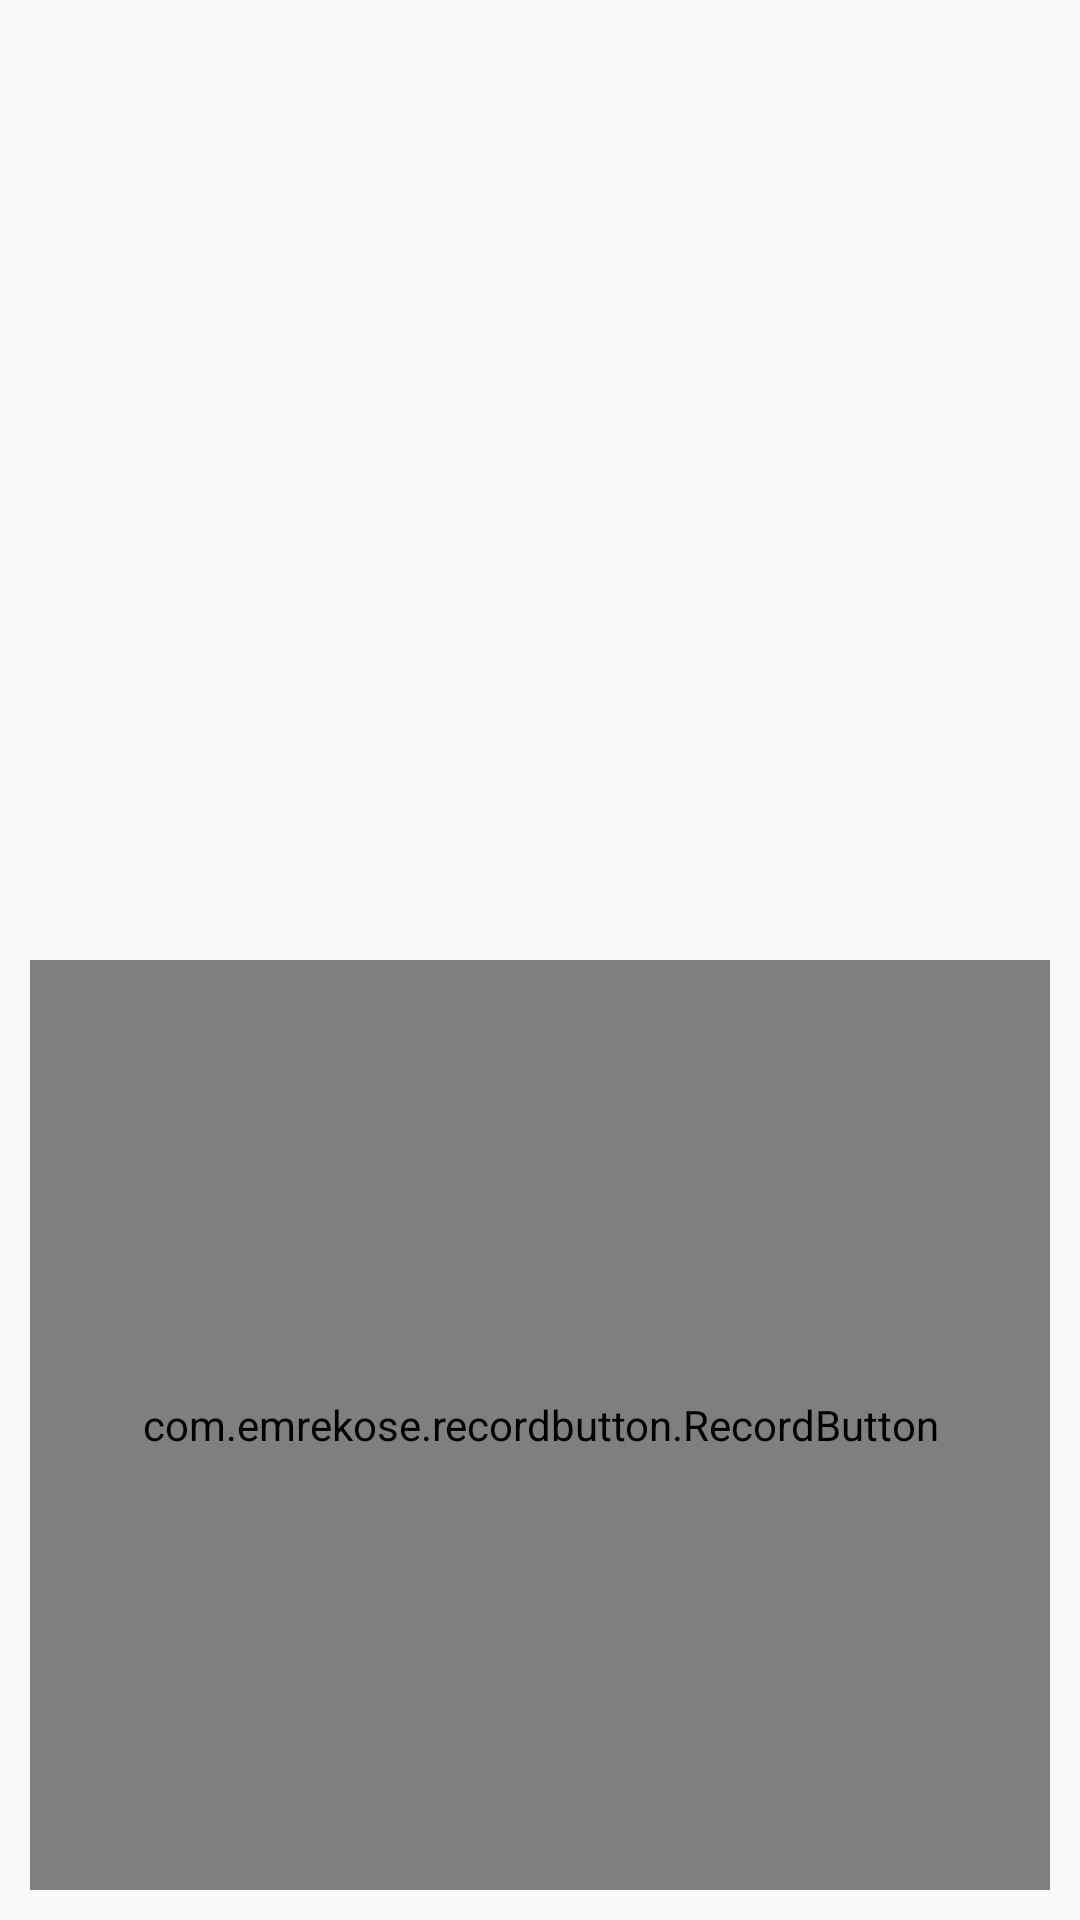

Produce the Android XML layout that renders to this screen, including the resource entries it uses.
<!-- AndroidManifest.xml: application theme AppTheme.NoActionBar -->
<!-- res/layout/fragment_voice_recognite.xml -->
<?xml version="1.0" encoding="utf-8"?>
<LinearLayout xmlns:android="http://schemas.android.com/apk/res/android"
    xmlns:tools="http://schemas.android.com/tools"
    android:layout_width="match_parent"
    android:layout_height="match_parent"
    xmlns:app="http://schemas.android.com/apk/res-auto"
    android:orientation="vertical"
    android:padding="10dp"
    android:weightSum="2"
   >

    <FrameLayout
        android:layout_width="match_parent"
        android:layout_height="0dp"
        android:layout_weight="1">
        <TextView
            android:id="@+id/txtResult"
            android:layout_width="match_parent"
            android:layout_height="wrap_content"
            android:visibility="gone"
            android:textColor="#000000" />
        <ProgressBar
            android:id="@+id/progressBar"
            android:layout_width="wrap_content"
            android:layout_height="wrap_content"
            android:visibility="gone"/>
    </FrameLayout>
    <com.emrekose.recordbutton.RecordButton
        android:id="@+id/btnRecord"
        android:layout_width="match_parent"
        android:layout_height="0dp"
        android:layout_weight="1"
        app:buttonGap="10dp"
        app:buttonRadius="40dp"
        app:maxMilisecond="60000"
        app:progressColor="@color/colorPrimary"
        app:progressStroke="15"
        app:recordIcon="@mipmap/ic_keyboard_voice_white_36dp" />


</LinearLayout>
<!-- resources referenced by this layout -->
<resources>
  <color name="colorPrimary">#3F51B5</color>
  <style name="AppTheme.NoActionBar">
          <item name="windowNoTitle">true</item>
          <item name="windowActionBar">false</item>
          <item name="android:windowFullscreen">true</item>
          <item name="android:windowContentOverlay">@null</item>
  
      </style>
</resources>
